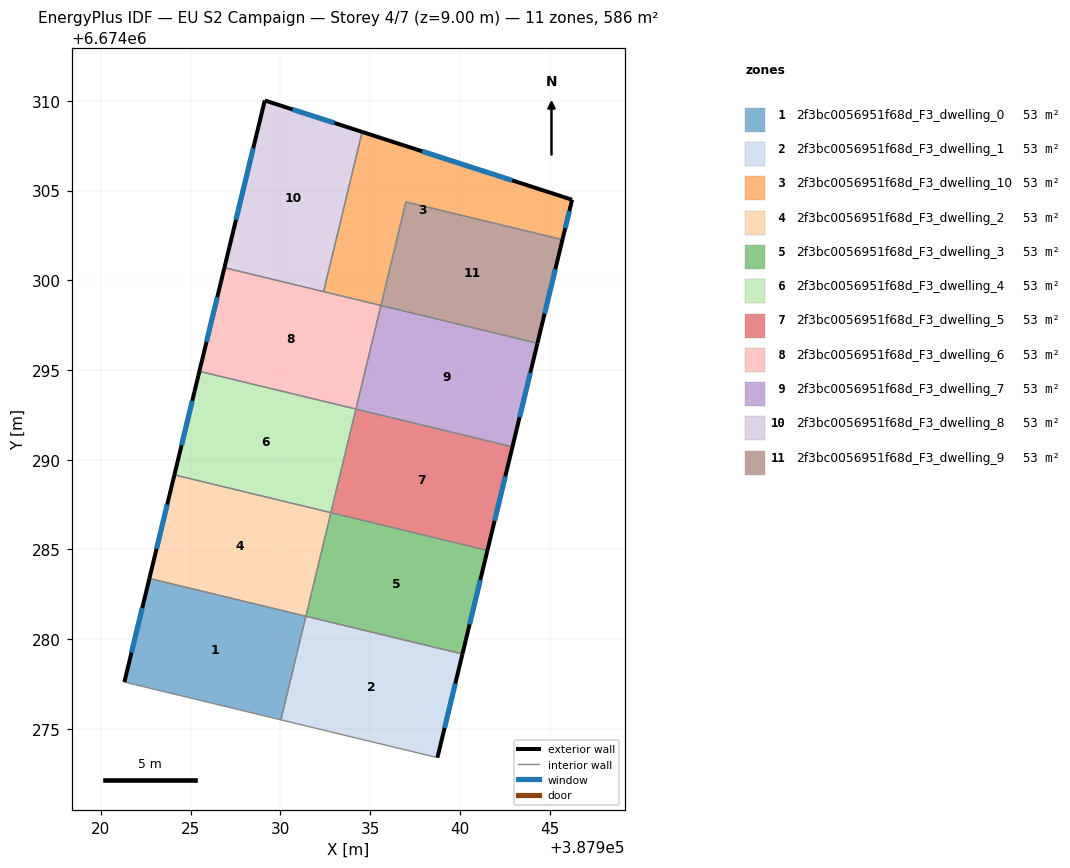
=== STOREY PLAN SPEC (per zone: floor XY polygon, exterior-wall plan segments, windows/doors) ===
zone 1: 2f3bc0056951f68d_F3_dwelling_0  (53.3 m²)
  floor: (387931.43, 6674281.28) (387930.03, 6674275.51) (387921.31, 6674277.61) (387922.70, 6674283.38)
  exterior wall: (387922.70, 6674283.38) – (387921.31, 6674277.61)  [5.9 m]
    window: (387922.30, 6674281.74) – (387921.71, 6674279.26)  [3.3 m²]
  interior walls: 3
zone 2: 2f3bc0056951f68d_F3_dwelling_1  (53.3 m²)
  floor: (387940.15, 6674279.17) (387938.75, 6674273.40) (387930.03, 6674275.51) (387931.43, 6674281.28)
  exterior wall: (387938.75, 6674273.40) – (387940.15, 6674279.17)  [5.9 m]
    window: (387939.15, 6674275.05) – (387939.75, 6674277.52)  [3.3 m²]
  interior walls: 3
zone 3: 2f3bc0056951f68d_F3_dwelling_10  (53.3 m²)
  floor: (387946.26, 6674304.49) (387945.72, 6674302.26) (387937.00, 6674304.37) (387935.61, 6674298.60) (387932.41, 6674299.37) (387934.56, 6674308.27)
  exterior wall: (387946.26, 6674304.49) – (387934.56, 6674308.27)  [12.3 m]
    window: (387942.92, 6674305.57) – (387937.90, 6674307.19)  [6.8 m²]
  exterior wall: (387945.72, 6674302.26) – (387946.26, 6674304.49)  [2.3 m]
    window: (387945.88, 6674302.90) – (387946.11, 6674303.85)  [1.3 m²]
  interior walls: 4
zone 4: 2f3bc0056951f68d_F3_dwelling_2  (53.3 m²)
  floor: (387932.82, 6674287.05) (387931.43, 6674281.28) (387922.70, 6674283.38) (387924.10, 6674289.16)
  exterior wall: (387924.10, 6674289.16) – (387922.70, 6674283.38)  [5.9 m]
    window: (387923.70, 6674287.51) – (387923.10, 6674285.03)  [3.3 m²]
  interior walls: 3
zone 5: 2f3bc0056951f68d_F3_dwelling_3  (53.3 m²)
  floor: (387941.54, 6674284.95) (387940.15, 6674279.17) (387931.43, 6674281.28) (387932.82, 6674287.05)
  exterior wall: (387940.15, 6674279.17) – (387941.54, 6674284.95)  [5.9 m]
    window: (387940.55, 6674280.82) – (387941.14, 6674283.30)  [3.3 m²]
  interior walls: 3
zone 6: 2f3bc0056951f68d_F3_dwelling_4  (53.3 m²)
  floor: (387934.21, 6674292.82) (387932.82, 6674287.05) (387924.10, 6674289.16) (387925.49, 6674294.93)
  exterior wall: (387925.49, 6674294.93) – (387924.10, 6674289.16)  [5.9 m]
    window: (387925.09, 6674293.28) – (387924.49, 6674290.81)  [3.3 m²]
  interior walls: 3
zone 7: 2f3bc0056951f68d_F3_dwelling_5  (53.3 m²)
  floor: (387942.93, 6674290.72) (387941.54, 6674284.95) (387932.82, 6674287.05) (387934.21, 6674292.82)
  exterior wall: (387941.54, 6674284.95) – (387942.93, 6674290.72)  [5.9 m]
    window: (387941.94, 6674286.60) – (387942.54, 6674289.07)  [3.3 m²]
  interior walls: 3
zone 8: 2f3bc0056951f68d_F3_dwelling_6  (53.3 m²)
  floor: (387935.61, 6674298.60) (387934.21, 6674292.82) (387925.49, 6674294.93) (387926.88, 6674300.70)
  exterior wall: (387926.88, 6674300.70) – (387925.49, 6674294.93)  [5.9 m]
    window: (387926.49, 6674299.05) – (387925.89, 6674296.58)  [3.3 m²]
  interior walls: 4
zone 9: 2f3bc0056951f68d_F3_dwelling_7  (53.3 m²)
  floor: (387944.33, 6674296.49) (387942.93, 6674290.72) (387934.21, 6674292.82) (387935.61, 6674298.60)
  exterior wall: (387942.93, 6674290.72) – (387944.33, 6674296.49)  [5.9 m]
    window: (387943.33, 6674292.37) – (387943.93, 6674294.84)  [3.3 m²]
  interior walls: 3
zone 10: 2f3bc0056951f68d_F3_dwelling_8  (53.3 m²)
  floor: (387934.56, 6674308.27) (387932.41, 6674299.37) (387926.88, 6674300.70) (387929.13, 6674310.02)
  exterior wall: (387934.56, 6674308.27) – (387929.13, 6674310.02)  [5.7 m]
    window: (387933.01, 6674308.77) – (387930.68, 6674309.52)  [3.1 m²]
  exterior wall: (387929.13, 6674310.02) – (387926.88, 6674300.70)  [9.6 m]
    window: (387928.49, 6674307.36) – (387927.53, 6674303.36)  [5.3 m²]
  interior walls: 2
zone 11: 2f3bc0056951f68d_F3_dwelling_9  (53.3 m²)
  floor: (387945.72, 6674302.26) (387944.33, 6674296.49) (387935.61, 6674298.60) (387937.00, 6674304.37)
  exterior wall: (387944.33, 6674296.49) – (387945.72, 6674302.26)  [5.9 m]
    window: (387944.73, 6674298.14) – (387945.32, 6674300.61)  [3.3 m²]
  interior walls: 3

=== DERIVED (storey summary) ===
Building: EU S2 Campaign
Storey: 4 of 7  (floor level z = 9.00 m)
Storey gross floor area: 586.1 m²
Zones on this storey: 11
  - 2f3bc0056951f68d_F3_dwelling_0: floor 53.3 m²; exterior wall 5.9 m (17.8 m²); 1 window(s) 3.3 m²; WWR 18.4%
  - 2f3bc0056951f68d_F3_dwelling_1: floor 53.3 m²; exterior wall 5.9 m (17.8 m²); 1 window(s) 3.3 m²; WWR 18.4%
  - 2f3bc0056951f68d_F3_dwelling_10: floor 53.3 m²; exterior wall 14.6 m (43.8 m²); 2 window(s) 8.0 m²; WWR 18.4%
  - 2f3bc0056951f68d_F3_dwelling_2: floor 53.3 m²; exterior wall 5.9 m (17.8 m²); 1 window(s) 3.3 m²; WWR 18.4%
  - 2f3bc0056951f68d_F3_dwelling_3: floor 53.3 m²; exterior wall 5.9 m (17.8 m²); 1 window(s) 3.3 m²; WWR 18.4%
  - 2f3bc0056951f68d_F3_dwelling_4: floor 53.3 m²; exterior wall 5.9 m (17.8 m²); 1 window(s) 3.3 m²; WWR 18.4%
  - 2f3bc0056951f68d_F3_dwelling_5: floor 53.3 m²; exterior wall 5.9 m (17.8 m²); 1 window(s) 3.3 m²; WWR 18.4%
  - 2f3bc0056951f68d_F3_dwelling_6: floor 53.3 m²; exterior wall 5.9 m (17.8 m²); 1 window(s) 3.3 m²; WWR 18.4%
  - 2f3bc0056951f68d_F3_dwelling_7: floor 53.3 m²; exterior wall 5.9 m (17.8 m²); 1 window(s) 3.3 m²; WWR 18.4%
  - 2f3bc0056951f68d_F3_dwelling_8: floor 53.3 m²; exterior wall 15.3 m (45.9 m²); 2 window(s) 8.4 m²; WWR 18.4%
  - 2f3bc0056951f68d_F3_dwelling_9: floor 53.3 m²; exterior wall 5.9 m (17.8 m²); 1 window(s) 3.3 m²; WWR 18.4%
Zone adjacency (shared interzone walls):
  - 2f3bc0056951f68d_F3_dwelling_0 ↔ 2f3bc0056951f68d_F3_dwelling_1
  - 2f3bc0056951f68d_F3_dwelling_0 ↔ 2f3bc0056951f68d_F3_dwelling_2
  - 2f3bc0056951f68d_F3_dwelling_1 ↔ 2f3bc0056951f68d_F3_dwelling_3
  - 2f3bc0056951f68d_F3_dwelling_10 ↔ 2f3bc0056951f68d_F3_dwelling_6
  - 2f3bc0056951f68d_F3_dwelling_10 ↔ 2f3bc0056951f68d_F3_dwelling_8
  - 2f3bc0056951f68d_F3_dwelling_10 ↔ 2f3bc0056951f68d_F3_dwelling_9
  - 2f3bc0056951f68d_F3_dwelling_2 ↔ 2f3bc0056951f68d_F3_dwelling_3
  - 2f3bc0056951f68d_F3_dwelling_2 ↔ 2f3bc0056951f68d_F3_dwelling_4
  - 2f3bc0056951f68d_F3_dwelling_3 ↔ 2f3bc0056951f68d_F3_dwelling_5
  - 2f3bc0056951f68d_F3_dwelling_4 ↔ 2f3bc0056951f68d_F3_dwelling_5
  - 2f3bc0056951f68d_F3_dwelling_4 ↔ 2f3bc0056951f68d_F3_dwelling_6
  - 2f3bc0056951f68d_F3_dwelling_5 ↔ 2f3bc0056951f68d_F3_dwelling_7
  - 2f3bc0056951f68d_F3_dwelling_6 ↔ 2f3bc0056951f68d_F3_dwelling_7
  - 2f3bc0056951f68d_F3_dwelling_6 ↔ 2f3bc0056951f68d_F3_dwelling_8
  - 2f3bc0056951f68d_F3_dwelling_7 ↔ 2f3bc0056951f68d_F3_dwelling_9